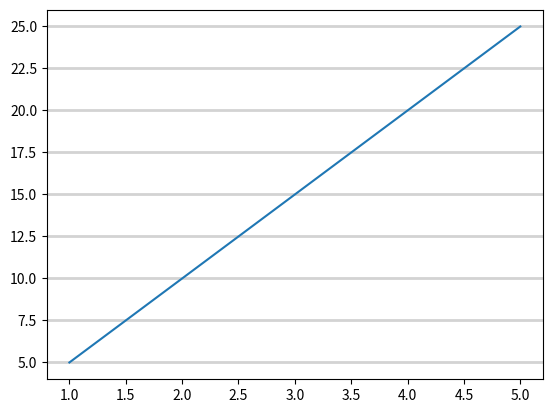

Recreate this plot in Python.
import matplotlib.pyplot as plt
import numpy as np

x = [1, 2, 3, 4, 5]
y = [5, 10, 15, 20, 25]

plt.plot(x, y)

plt.grid(axis = "y", linewidth=2, color="lightgrey")


plt.show()
